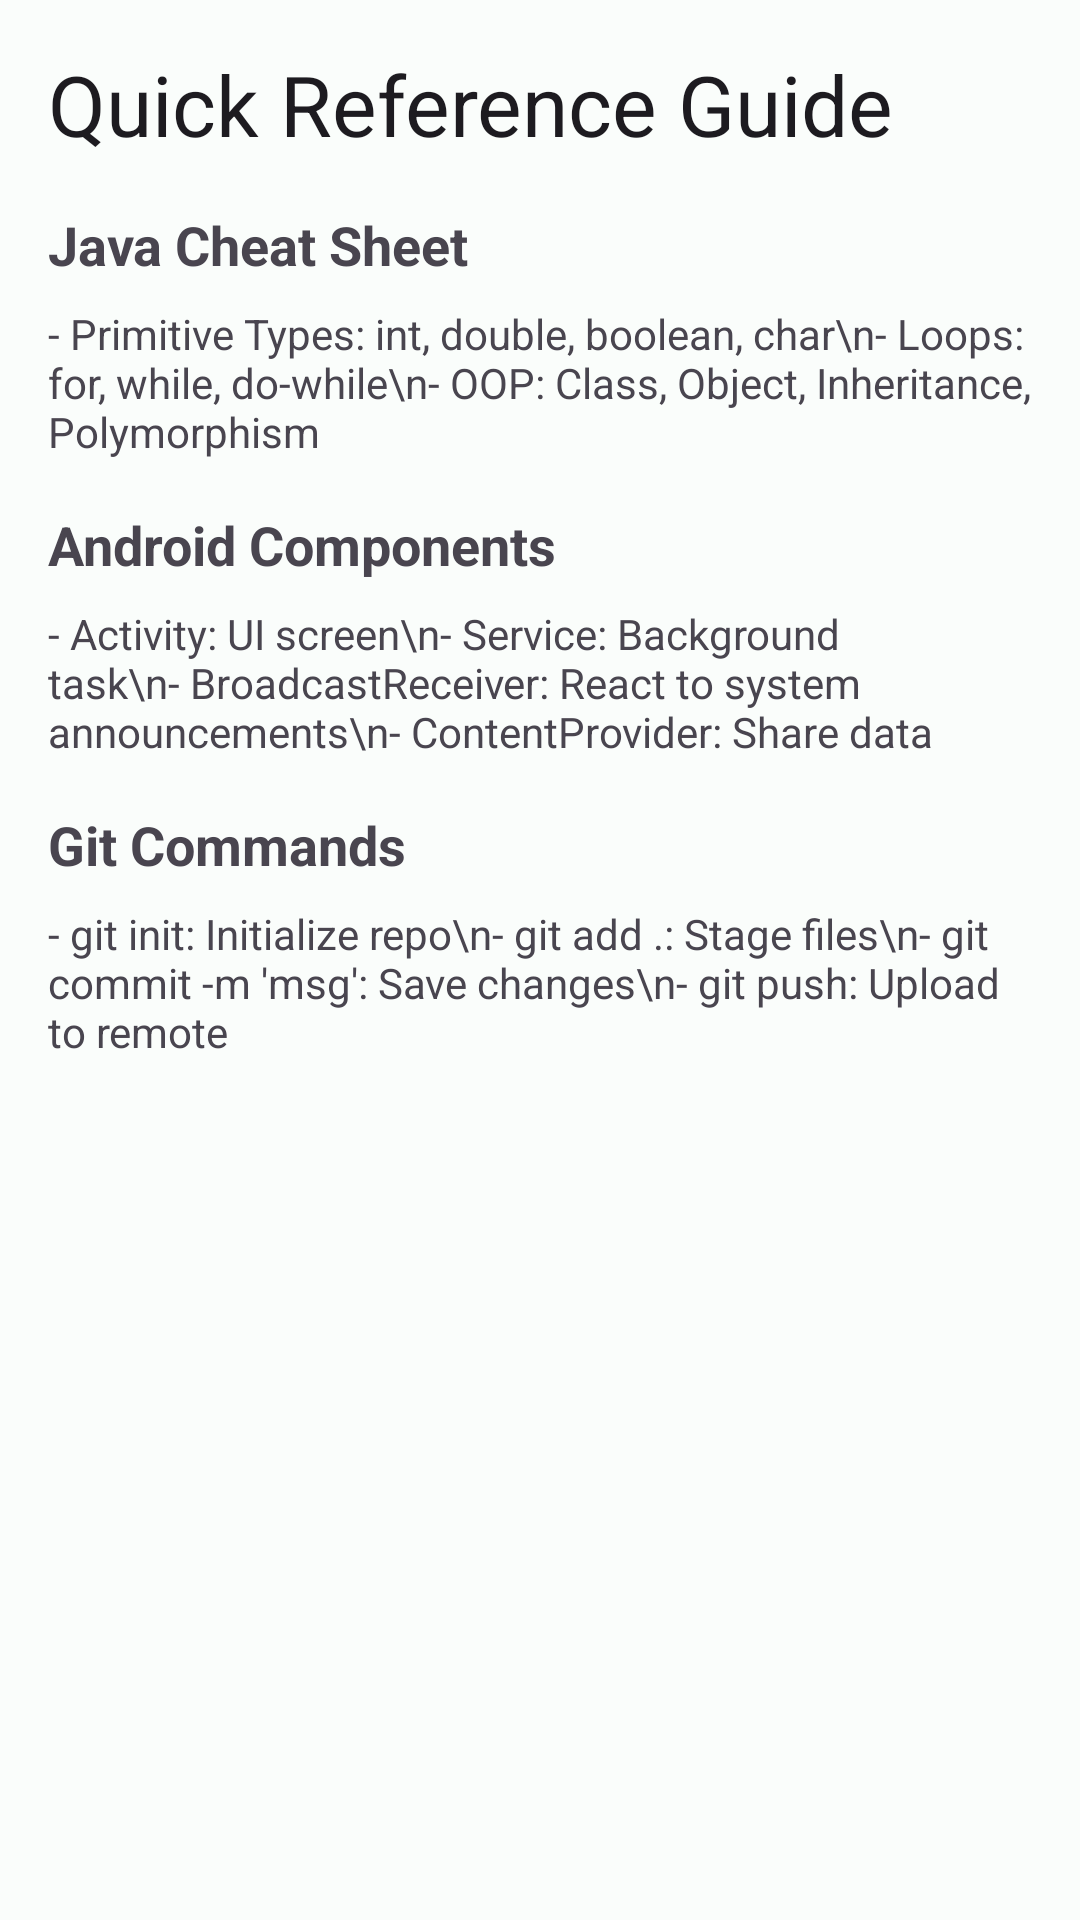

Here is an Android app screen rendered from its layout file. Give the layout XML and the strings, colors and styles it references.
<!-- AndroidManifest.xml: application theme Theme.StudyCompanion -->
<!-- res/layout/fragment_reference.xml -->
<?xml version="1.0" encoding="utf-8"?>
<LinearLayout xmlns:android="http://schemas.android.com/apk/res/android"
    android:layout_width="match_parent"
    android:layout_height="match_parent"
    android:orientation="vertical"
    android:padding="16dp">

    <TextView
        android:layout_width="wrap_content"
        android:layout_height="wrap_content"
        android:text="@string/reference_title"
        android:textAppearance="?attr/textAppearanceHeadlineMedium"
        android:layout_marginBottom="16dp" />

    <ScrollView
        android:layout_width="match_parent"
        android:layout_height="match_parent">

        <LinearLayout
            android:layout_width="match_parent"
            android:layout_height="wrap_content"
            android:orientation="vertical">

            <TextView
                android:layout_width="match_parent"
                android:layout_height="wrap_content"
                android:text="Java Cheat Sheet"
                android:textStyle="bold"
                android:textSize="18sp"
                android:layout_marginBottom="8dp" />
            <TextView
                android:layout_width="match_parent"
                android:layout_height="wrap_content"
                android:text="- Primitive Types: int, double, boolean, char\n- Loops: for, while, do-while\n- OOP: Class, Object, Inheritance, Polymorphism"
                android:layout_marginBottom="16dp" />

            <TextView
                android:layout_width="match_parent"
                android:layout_height="wrap_content"
                android:text="Android Components"
                android:textStyle="bold"
                android:textSize="18sp"
                android:layout_marginBottom="8dp" />
            <TextView
                android:layout_width="match_parent"
                android:layout_height="wrap_content"
                android:text="- Activity: UI screen\n- Service: Background task\n- BroadcastReceiver: React to system announcements\n- ContentProvider: Share data"
                android:layout_marginBottom="16dp" />
            
             <TextView
                android:layout_width="match_parent"
                android:layout_height="wrap_content"
                android:text="Git Commands"
                android:textStyle="bold"
                android:textSize="18sp"
                android:layout_marginBottom="8dp" />
            <TextView
                android:layout_width="match_parent"
                android:layout_height="wrap_content"
                android:text="- git init: Initialize repo\n- git add .: Stage files\n- git commit -m 'msg': Save changes\n- git push: Upload to remote"
                android:layout_marginBottom="16dp" />

        </LinearLayout>
    </ScrollView>

</LinearLayout>
<!-- resources referenced by this layout -->
<resources>
  <string name="reference_title">Quick Reference Guide</string>
  <style name="Theme.StudyCompanion" parent="Theme.Material3.DayNight.NoActionBar">
          
          <item name="colorPrimary">@color/md_theme_light_primary</item>
          <item name="colorOnPrimary">@color/md_theme_light_onPrimary</item>
          <item name="colorPrimaryContainer">@color/md_theme_light_primaryContainer</item>
          <item name="colorOnPrimaryContainer">@color/md_theme_light_onPrimaryContainer</item>
          <item name="colorSecondary">@color/md_theme_light_secondary</item>
          <item name="colorOnSecondary">@color/md_theme_light_onSecondary</item>
          <item name="colorSecondaryContainer">@color/md_theme_light_secondaryContainer</item>
          <item name="colorOnSecondaryContainer">@color/md_theme_light_onSecondaryContainer</item>
          <item name="colorTertiary">@color/md_theme_light_tertiary</item>
          <item name="colorOnTertiary">@color/md_theme_light_onTertiary</item>
          <item name="colorTertiaryContainer">@color/md_theme_light_tertiaryContainer</item>
          <item name="colorOnTertiaryContainer">@color/md_theme_light_onTertiaryContainer</item>
          <item name="android:colorBackground">@color/md_theme_light_background</item>
          <item name="colorOnBackground">@color/md_theme_light_onBackground</item>
          <item name="colorSurface">@color/md_theme_light_surface</item>
          <item name="colorOnSurface">@color/md_theme_light_onSurface</item>
          <item name="colorSurfaceVariant">@color/md_theme_light_surfaceVariant</item>
          <item name="colorOnSurfaceVariant">@color/md_theme_light_onSurfaceVariant</item>
          <item name="colorOutline">@color/md_theme_light_outline</item>
          <item name="android:statusBarColor">@color/md_theme_light_primary</item>
      </style>
  <color name="md_theme_light_primary">#006A60</color>
  <color name="md_theme_light_onPrimary">#FFFFFF</color>
  <color name="md_theme_light_primaryContainer">#74F8E5</color>
  <color name="md_theme_light_onPrimaryContainer">#00201C</color>
  <color name="md_theme_light_secondary">#4A635F</color>
  <color name="md_theme_light_onSecondary">#FFFFFF</color>
  <color name="md_theme_light_secondaryContainer">#CCE8E2</color>
  <color name="md_theme_light_onSecondaryContainer">#05201C</color>
  <color name="md_theme_light_tertiary">#456179</color>
  <color name="md_theme_light_onTertiary">#FFFFFF</color>
  <color name="md_theme_light_tertiaryContainer">#CCE5FF</color>
  <color name="md_theme_light_onTertiaryContainer">#001E31</color>
  <color name="md_theme_light_background">#FAFDFB</color>
  <color name="md_theme_light_onBackground">#191C1C</color>
  <color name="md_theme_light_surface">#FAFDFB</color>
  <color name="md_theme_light_onSurface">#191C1C</color>
  <color name="md_theme_light_surfaceVariant">#DAE5E1</color>
  <color name="md_theme_light_onSurfaceVariant">#3F4947</color>
  <color name="md_theme_light_outline">#6F7977</color>
</resources>
